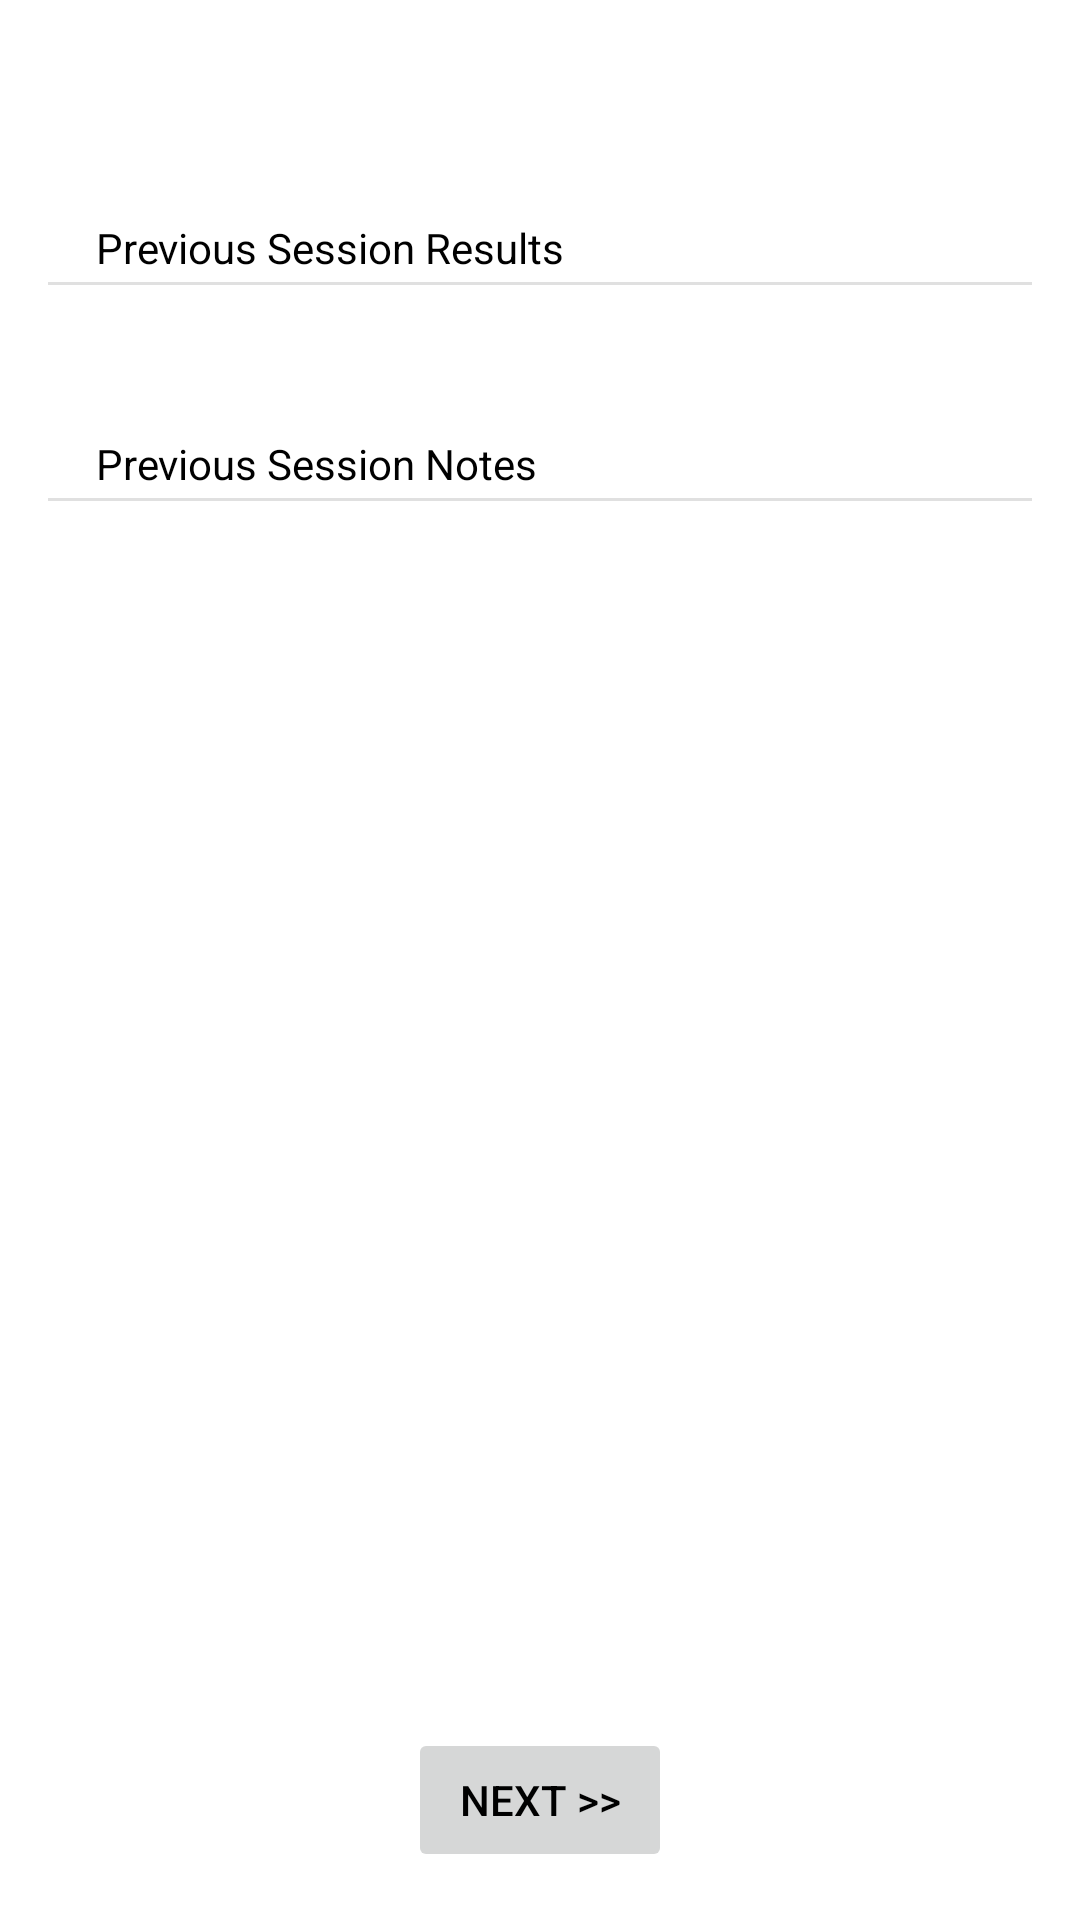

Android layout source for this screen:
<!-- AndroidManifest.xml: application theme Theme.GymBud -->
<!-- res/layout/fragment_live_session_start.xml -->
<?xml version="1.0" encoding="utf-8"?>
<androidx.constraintlayout.widget.ConstraintLayout
    xmlns:android="http://schemas.android.com/apk/res/android"
    xmlns:app="http://schemas.android.com/apk/res-auto"
    xmlns:tools="http://schemas.android.com/tools"
    android:id="@+id/frameLayout5"
    android:layout_width="match_parent"
    android:layout_height="match_parent"
    android:layout_margin="16dp"
    android:padding="16dp"
    tools:context=".ui.live_session.LiveSessionStartFragment">

    <TextView
        android:id="@+id/workout_label"
        android:layout_width="wrap_content"
        android:layout_height="wrap_content"
        tools:text="Chest, Back, Traps and Neck 1"
        android:textAlignment="center"
        android:textSize="20sp"
        app:layout_constraintEnd_toEndOf="parent"
        app:layout_constraintStart_toStartOf="parent"
        app:layout_constraintTop_toTopOf="parent" />

    <ScrollView
        android:layout_width="match_parent"
        android:layout_height="0dp"
        android:layout_marginTop="30dp"
        android:layout_marginBottom="50dp"
        app:layout_constraintEnd_toEndOf="parent"
        app:layout_constraintStart_toStartOf="parent"
        app:layout_constraintTop_toBottomOf="@+id/workout_label"
        app:layout_constraintBottom_toTopOf="@+id/next_item_hint">

        <androidx.constraintlayout.widget.ConstraintLayout
            android:layout_width="match_parent"
            android:layout_height="wrap_content"
            android:orientation="vertical">

            <TextView
                android:id="@+id/previous_session_label"
                android:layout_width="wrap_content"
                android:layout_height="wrap_content"
                android:layout_marginStart="16dp"
                android:text="Previous Session Results"
                app:layout_constraintStart_toStartOf="parent"
                app:layout_constraintTop_toTopOf="parent" />

            <View
                android:id="@+id/previous_session_divider"
                android:layout_width="match_parent"
                android:layout_height="1dp"
                android:layout_marginTop="2dp"
                android:background="?android:attr/listDivider"
                app:layout_constraintEnd_toEndOf="parent"
                app:layout_constraintStart_toStartOf="parent"
                app:layout_constraintTop_toBottomOf="@id/previous_session_label" />

            <FrameLayout
                android:id="@+id/previous_session_value"
                android:layout_width="match_parent"
                android:layout_height="wrap_content"
                android:layout_marginTop="10dp"
                app:layout_constraintStart_toStartOf="parent"
                app:layout_constraintTop_toBottomOf="@+id/previous_session_divider">

                <androidx.recyclerview.widget.RecyclerView
                    android:id="@+id/previous_session_recyclerView"
                    android:layout_width="match_parent"
                    android:layout_height="wrap_content"
                    app:layoutManager="LinearLayoutManager"
                    tools:listitem="@layout/layout_detail_exercise_session" />

                <TextView
                    android:id="@+id/previous_session_none_value"
                    android:layout_width="match_parent"
                    android:layout_height="wrap_content"

                    android:visibility="gone"
                    android:text="@string/no_history_for_workout"/>
            </FrameLayout>


            <TextView
                android:id="@+id/notes_label"
                android:layout_width="wrap_content"
                android:layout_height="wrap_content"
                android:layout_marginTop="40dp"
                android:layout_marginStart="16dp"
                android:text="Previous Session Notes"
                app:layout_constraintStart_toStartOf="parent"
                app:layout_constraintTop_toBottomOf="@+id/previous_session_value" />

            <View
                android:id="@+id/notes_divider"
                android:layout_width="match_parent"
                android:layout_height="1dp"
                android:layout_marginTop="2dp"
                android:background="?android:attr/listDivider"
                app:layout_constraintEnd_toEndOf="parent"
                app:layout_constraintStart_toStartOf="parent"
                app:layout_constraintTop_toBottomOf="@id/notes_label" />

            <TextView
                android:id="@+id/notes_content"
                android:layout_width="match_parent"
                android:layout_height="wrap_content"
                android:layout_marginTop="10dp"
                app:layout_constraintStart_toStartOf="@+id/notes_divider"
                app:layout_constraintTop_toBottomOf="@+id/notes_label"
                tools:text="Notes here.." />

        </androidx.constraintlayout.widget.ConstraintLayout>
    </ScrollView>

    <TextView
        android:id="@+id/next_item_hint"
        android:layout_width="wrap_content"
        android:layout_height="wrap_content"
        tools:text="Hint"
        app:layout_constraintBottom_toTopOf="@+id/continue_btn"
        app:layout_constraintEnd_toEndOf="@+id/continue_btn"
        app:layout_constraintStart_toStartOf="@+id/continue_btn"
        android:layout_marginBottom="10dp"/>

    <Button
        android:id="@+id/continue_btn"
        android:layout_width="wrap_content"
        android:layout_height="wrap_content"
        android:text="@string/next"
        android:enabled="false"
        app:layout_constraintBottom_toBottomOf="parent"
        app:layout_constraintEnd_toEndOf="parent"
        app:layout_constraintStart_toStartOf="parent" />


</androidx.constraintlayout.widget.ConstraintLayout>
<!-- res/layout/layout_detail_exercise_session.xml (included above) -->
<?xml version="1.0" encoding="utf-8"?>
<androidx.constraintlayout.widget.ConstraintLayout xmlns:android="http://schemas.android.com/apk/res/android"
    xmlns:app="http://schemas.android.com/apk/res-auto"
    xmlns:tools="http://schemas.android.com/tools"
    android:layout_width="match_parent"
    android:layout_height="wrap_content"
    android:padding="8dp">

    <TextView
        android:id="@+id/exercise_label"
        android:layout_width="wrap_content"
        android:layout_height="wrap_content"
        tools:text="Exercise name"
        app:layout_constraintStart_toStartOf="parent"
        app:layout_constraintTop_toTopOf="parent"
        android:maxEms="10" />

    <TextView
        android:id="@+id/notes"
        android:layout_width="wrap_content"
        android:layout_height="wrap_content"
        android:layout_marginStart="30dp"
        android:layout_marginTop="8dp"
        tools:text="Notes here"
        app:layout_constraintStart_toStartOf="parent"
        app:layout_constraintTop_toBottomOf="@+id/exercise_label" />

    <TextView
        android:id="@+id/exercise_value"
        android:layout_width="wrap_content"
        android:layout_height="wrap_content"
        android:layout_marginRight="8dp"
        tools:text="Reps x Resistance"
        app:layout_constraintBottom_toBottomOf="@+id/exercise_label"
        app:layout_constraintEnd_toStartOf="@id/progression_icon"
        app:layout_constraintTop_toTopOf="@+id/exercise_label" />

    <ImageView
        android:id="@+id/progression_icon"
        android:layout_width="wrap_content"
        android:layout_height="wrap_content"
        android:layout_gravity="center_vertical"
        android:paddingLeft="6dp"
        android:paddingRight="6dp"
        app:layout_constraintTop_toTopOf="@id/exercise_value"
        app:layout_constraintBottom_toBottomOf="@id/exercise_value"
        app:layout_constraintEnd_toEndOf="parent"
        tools:src="@drawable/ic_arrow_upward_24"/>

    <TextView
        android:id="@+id/exercise_prev_value"
        android:layout_width="wrap_content"
        android:layout_height="wrap_content"
        android:layout_marginRight="8dp"
        android:textColor="?attr/prevResultColor"
        tools:text="Reps x Resistance"
        app:layout_constraintTop_toTopOf="@+id/exercise_prev_label"
        app:layout_constraintStart_toStartOf="@id/exercise_value"
        app:layout_constraintEnd_toStartOf="@+id/exercise_prev_label" />

    <TextView
        android:id="@+id/exercise_prev_label"
        android:layout_width="wrap_content"
        android:layout_height="wrap_content"
        android:layout_marginTop="8dp"
        android:text="(prev)"
        android:textColor="?attr/prevResultColor"
        app:layout_constraintTop_toBottomOf="@id/progression_icon"
        app:layout_constraintStart_toStartOf="@id/progression_icon"
        app:layout_constraintEnd_toEndOf="@id/progression_icon" />
</androidx.constraintlayout.widget.ConstraintLayout>
<!-- resources referenced by this layout -->
<resources>
  <!-- drawable ic_arrow_upward_24 (drawable) -->
  <vector android:height="24dp" android:tint="#FF4d8b31"
      android:viewportHeight="24" android:viewportWidth="24"
      android:width="24dp" xmlns:android="http://schemas.android.com/apk/res/android">
      <path android:fillColor="@android:color/white" android:pathData="M4,12l1.41,1.41L11,7.83V20h2V7.83l5.58,5.59L20,12l-8,-8 -8,8z"/>
  </vector>
  <string name="next">Next &gt;&gt;</string>
  <string name="no_history_for_workout">No history for this workout</string>
  <style name="Theme.GymBud" parent="Theme.MaterialComponents.DayNight.NoActionBar">
  
          
          <item name="colorPrimary">@color/space_cadet</item>
          <item name="colorPrimaryVariant">@color/hot_pink</item>
          <item name="colorOnPrimary">@color/xanthic</item>
          
          <item name="colorSecondary">@color/cadet_blue</item>
          <item name="colorSecondaryVariant">@color/deep_saffron</item>
          <item name="colorOnSecondary">@color/white</item>
  
          
          <item name="android:statusBarColor" tools:targetApi="l">?attr/colorPrimaryVariant</item>
          
          <item name="android:colorBackground">@color/white</item>
          <item name="android:textColor">@color/black</item>
  
          <item name="personalBestBackgroundColor">@color/sea_green</item>
          <item name="personalBestTextColor">@color/white</item>
  
          <item name="colorSurface">@color/dutch_white</item>
          <item name="colorOnSurface">@color/black</item>
  
          <item name="panelBackgroundColor">@color/dutch_white</item>
          <item name="panelTextColor">@color/black</item>
  
          <item name="intensityWarmupColor">@color/hot_pink</item>
          <item name="intensityWorkingColor">@color/illuminating_emerald</item>
          <item name="intensityDefaultColor">@color/black</item>
  
          <item name="liveSessionOverviewVisitedItemColor">@color/black</item>
          <item name="liveSessionOverviewCurrentItemColor">@color/illuminating_emerald</item>
          <item name="liveSessionOverviewNotVisitedItemColor">@color/battleship_grey</item>
  
          <item name="prevResultColor">@color/battleship_grey</item>
  
          <item name="linkGuideColor">@color/illuminating_emerald</item>
  
          <item name="plotStyle">@style/APDefacto.Light</item>
  
          <item name="editElementBackgroundColor">@color/khaki_web</item>
          <item name="editElementLabelTextColor">@color/davys_grey</item>
  
          <item name="negativeButtonBackgroundColor">@color/red_ryb</item>
          <item name="negativeButtonTextColor">@color/white</item>
  
          <item name="positiveButtonBackgroundColor">@color/aqua</item>
          <item name="positiveButtonTextColor">@color/black</item>
      </style>
  <color name="space_cadet">#30384D</color>
  <color name="hot_pink">#F564A9</color>
  <color name="xanthic">#E8F213</color>
  <color name="cadet_blue">#46ACC2</color>
  <color name="deep_saffron">#F39237</color>
  <color name="white">#FFFFFFFF</color>
  <color name="black">#FF000000</color>
  <color name="sea_green">#3E885B</color>
  <color name="dutch_white">#FFD8CFAF</color>
  <color name="illuminating_emerald">#FF00916e</color>
  <color name="battleship_grey">#868686</color>
  <color name="khaki_web">#BDB599</color>
  <color name="davys_grey">#4d4d4d</color>
  <color name="red_ryb">#FFFF1B1C</color>
  <color name="aqua">#1BFFFE</color>
</resources>
